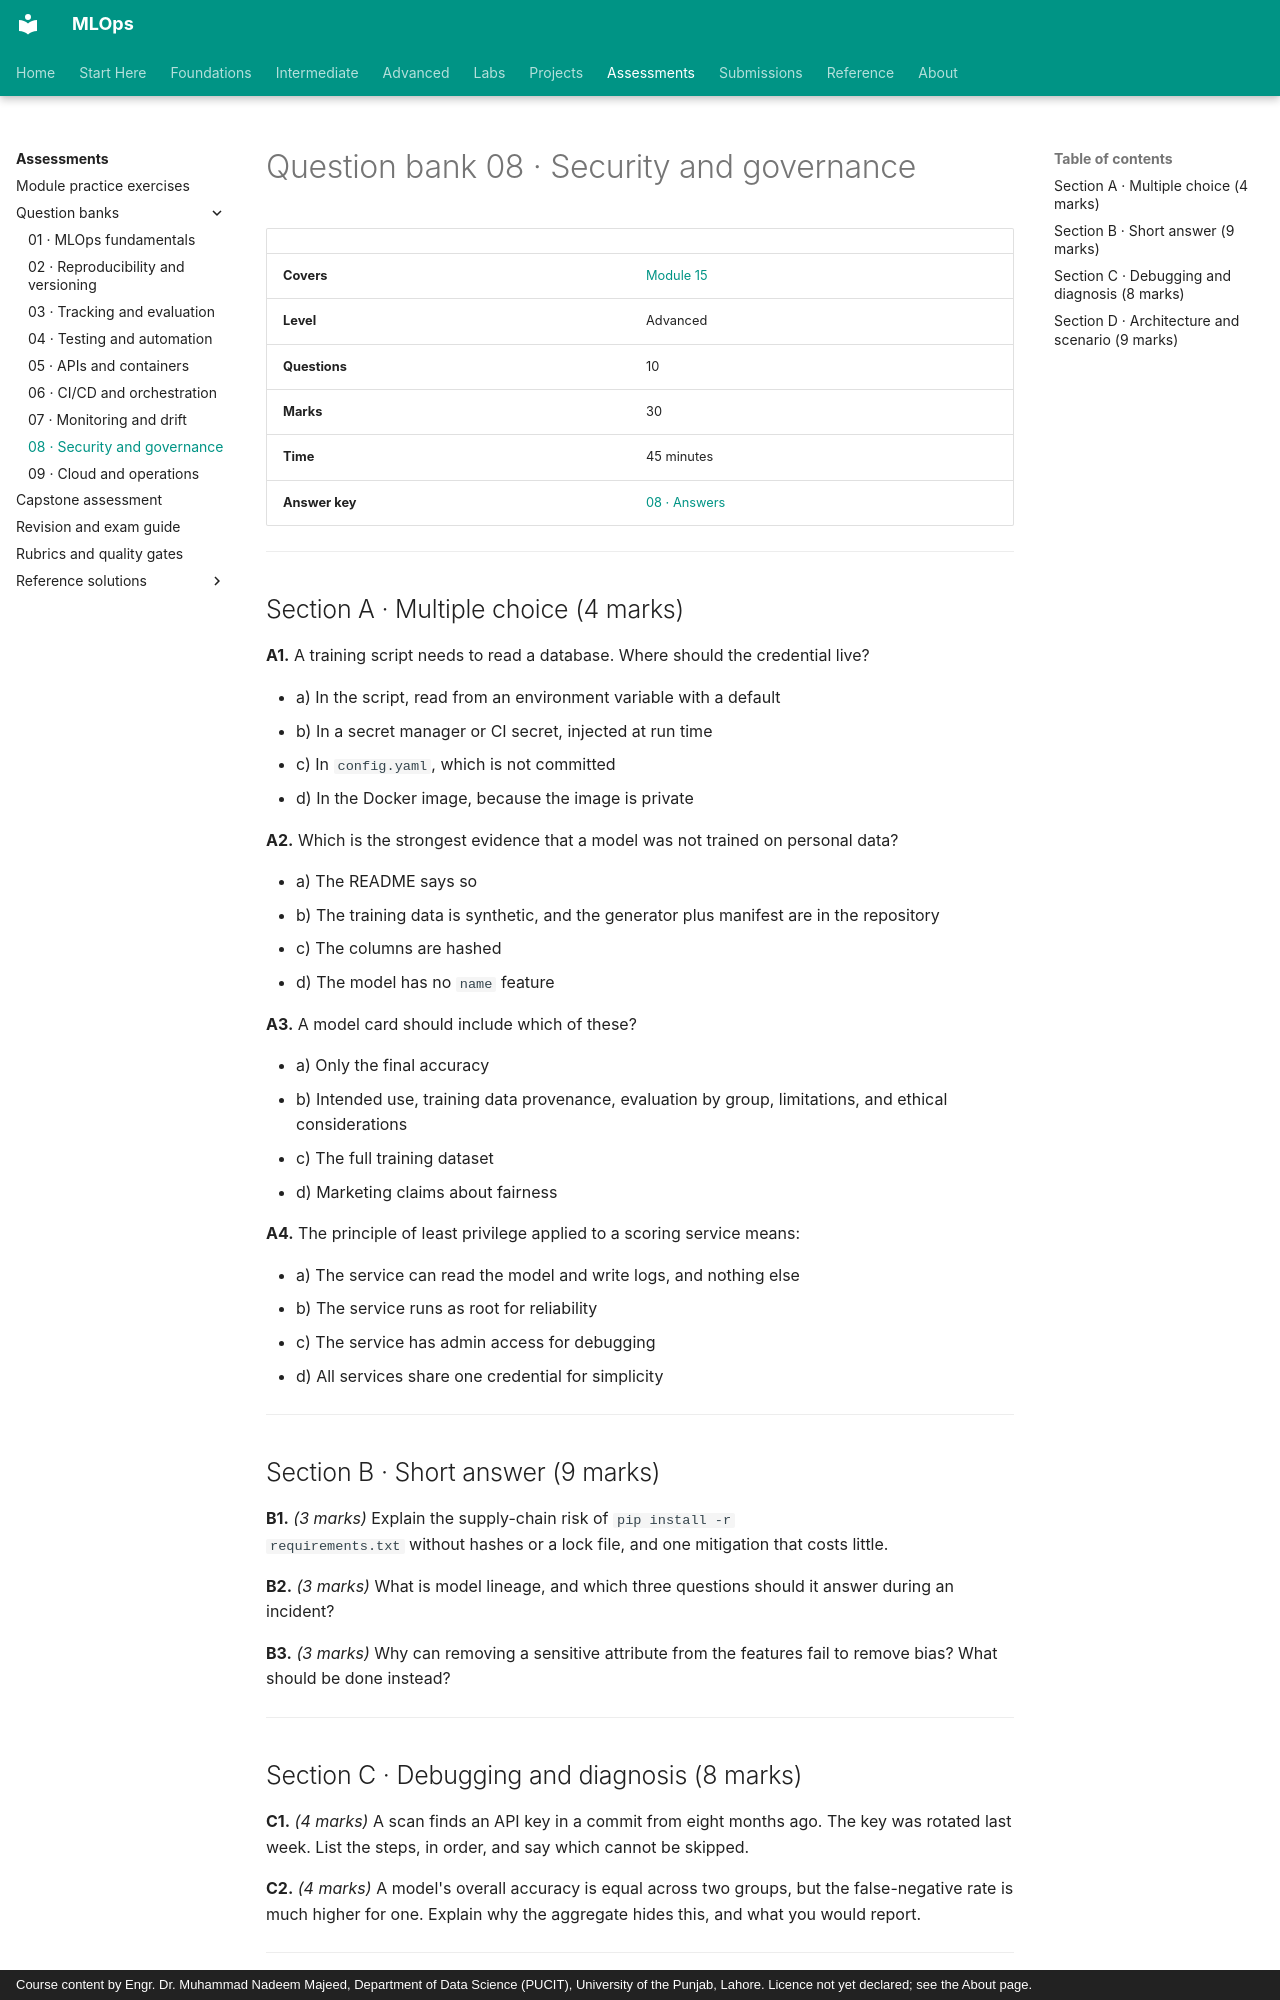

repository: nadeem-majeedch/MLOps · page: assessments/question-bank/08-security-governance/index.html · generator: mkdocs · copyright: Course content by Engr. Dr. Muhammad Nadeem Majeed, Department of Data Science (PUCIT), University of the Punjab, Lahore. Licence not yet declared; see the About page.

# Question bank 08 · Security and governance

| | |
|---|---|
| **Covers** | [Module 15](../../modules/15-security-governance/index.md) |
| **Level** | Advanced |
| **Questions** | 10 |
| **Marks** | 30 |
| **Time** | 45 minutes |
| **Answer key** | [08 · Answers](../solutions/question-bank/08-security-governance-answers.md) |

---

## Section A · Multiple choice (4 marks)

**A1.** A training script needs to read a database. Where should the credential
live?

- a) In the script, read from an environment variable with a default
- b) In a secret manager or CI secret, injected at run time
- c) In `config.yaml`, which is not committed
- d) In the Docker image, because the image is private

**A2.** Which is the strongest evidence that a model was not trained on personal
data?

- a) The README says so
- b) The training data is synthetic, and the generator plus manifest are in the
  repository
- c) The columns are hashed
- d) The model has no `name` feature

**A3.** A model card should include which of these?

- a) Only the final accuracy
- b) Intended use, training data provenance, evaluation by group, limitations, and
  ethical considerations
- c) The full training dataset
- d) Marketing claims about fairness

**A4.** The principle of least privilege applied to a scoring service means:

- a) The service can read the model and write logs, and nothing else
- b) The service runs as root for reliability
- c) The service has admin access for debugging
- d) All services share one credential for simplicity

---

## Section B · Short answer (9 marks)

**B1.** *(3 marks)* Explain the supply-chain risk of `pip install -r
requirements.txt` without hashes or a lock file, and one mitigation that costs
little.

**B2.** *(3 marks)* What is model lineage, and which three questions should it
answer during an incident?

**B3.** *(3 marks)* Why can removing a sensitive attribute from the features fail
to remove bias? What should be done instead?

---
